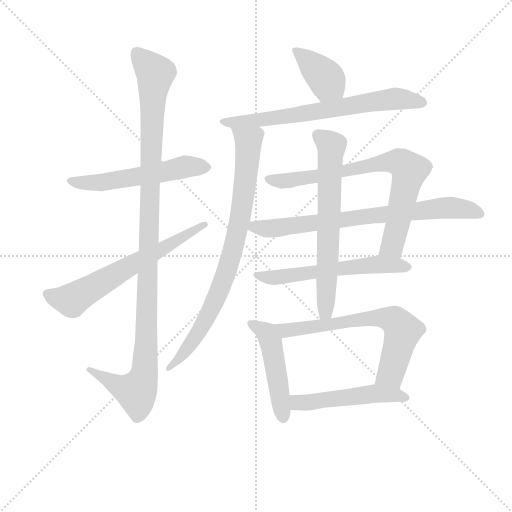
t = 0.00 s
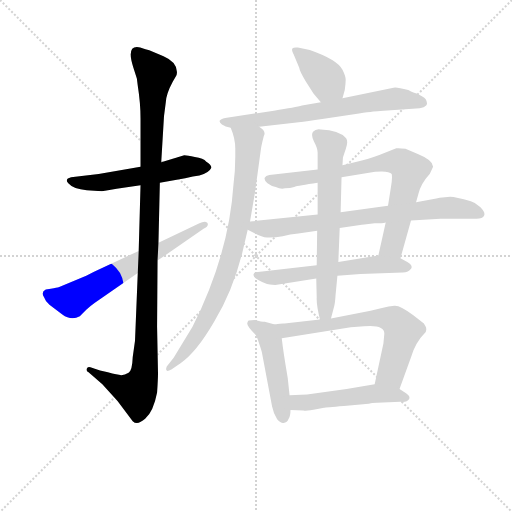
t = 2.06 s
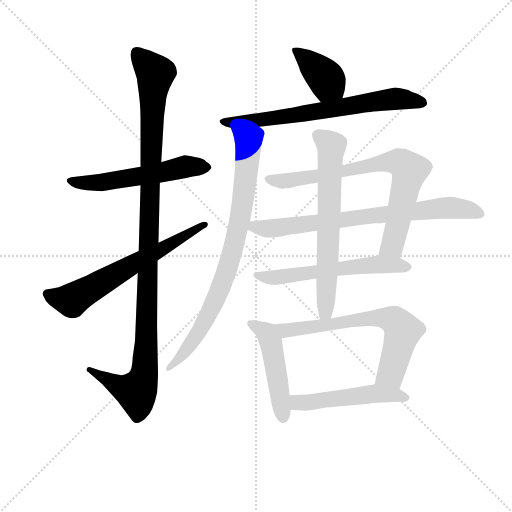
t = 4.12 s
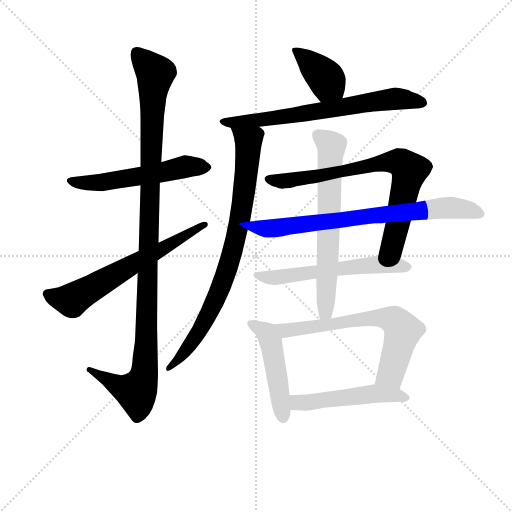
t = 6.18 s
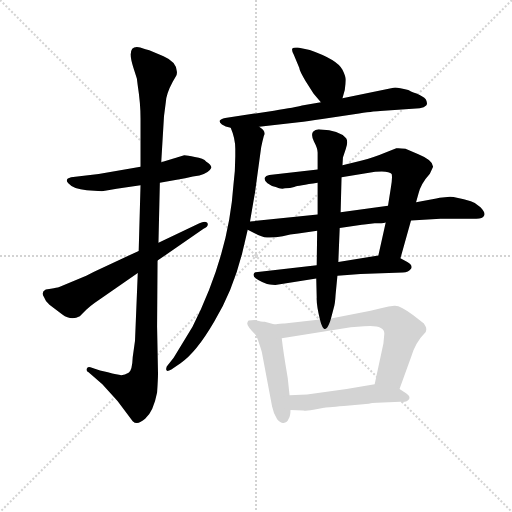
t = 8.24 s
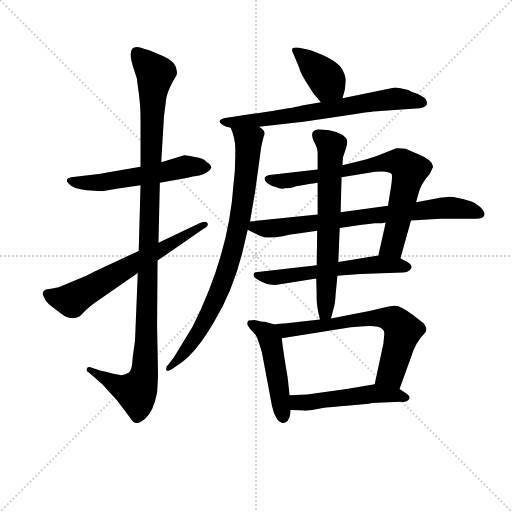
t = 10.30 s

The animated SVG that drew these frames (rendered in a browser with its animation timeline set to each time). Animation: 13 CSS @keyframes rules; one cycle of 10.30 s.

<svg version="1.1" viewBox="0 0 1024 1024" xmlns="http://www.w3.org/2000/svg">
  <g stroke="lightgray" stroke-dasharray="1,1" stroke-width="1" transform="scale(4, 4)">
    <line x1="0" y1="0" x2="256" y2="256"></line>
    <line x1="256" y1="0" x2="0" y2="256"></line>
    <line x1="128" y1="0" x2="128" y2="256"></line>
    <line x1="0" y1="128" x2="256" y2="128"></line>
  </g>
<g transform="scale(0.92, -0.92) translate(60, -900)">
   <style type="text/css">
    @keyframes keyframes0 {
      from {
       stroke: blue;
       stroke-dashoffset: 551;
       stroke-width: 128;
       }
       64% {
       animation-timing-function: step-end;
       stroke: blue;
       stroke-dashoffset: 0;
       stroke-width: 128;
       }
       to {
       stroke: black;
       stroke-width: 1024;
       }
       }
       #make-me-a-hanzi-animation-0 {
         animation: keyframes0 0.698405s both;
         animation-delay: 0.000000s;
         animation-timing-function: linear;
       }
    @keyframes keyframes1 {
      from {
       stroke: blue;
       stroke-dashoffset: 1125;
       stroke-width: 128;
       }
       79% {
       animation-timing-function: step-end;
       stroke: blue;
       stroke-dashoffset: 0;
       stroke-width: 128;
       }
       to {
       stroke: black;
       stroke-width: 1024;
       }
       }
       #make-me-a-hanzi-animation-1 {
         animation: keyframes1 1.165527s both;
         animation-delay: 0.698405s;
         animation-timing-function: linear;
       }
    @keyframes keyframes2 {
      from {
       stroke: blue;
       stroke-dashoffset: 642;
       stroke-width: 128;
       }
       68% {
       animation-timing-function: step-end;
       stroke: blue;
       stroke-dashoffset: 0;
       stroke-width: 128;
       }
       to {
       stroke: black;
       stroke-width: 1024;
       }
       }
       #make-me-a-hanzi-animation-2 {
         animation: keyframes2 0.772461s both;
         animation-delay: 1.863932s;
         animation-timing-function: linear;
       }
    @keyframes keyframes3 {
      from {
       stroke: blue;
       stroke-dashoffset: 389;
       stroke-width: 128;
       }
       56% {
       animation-timing-function: step-end;
       stroke: blue;
       stroke-dashoffset: 0;
       stroke-width: 128;
       }
       to {
       stroke: black;
       stroke-width: 1024;
       }
       }
       #make-me-a-hanzi-animation-3 {
         animation: keyframes3 0.566569s both;
         animation-delay: 2.636393s;
         animation-timing-function: linear;
       }
    @keyframes keyframes4 {
      from {
       stroke: blue;
       stroke-dashoffset: 690;
       stroke-width: 128;
       }
       69% {
       animation-timing-function: step-end;
       stroke: blue;
       stroke-dashoffset: 0;
       stroke-width: 128;
       }
       to {
       stroke: black;
       stroke-width: 1024;
       }
       }
       #make-me-a-hanzi-animation-4 {
         animation: keyframes4 0.811523s both;
         animation-delay: 3.202962s;
         animation-timing-function: linear;
       }
    @keyframes keyframes5 {
      from {
       stroke: blue;
       stroke-dashoffset: 832;
       stroke-width: 128;
       }
       73% {
       animation-timing-function: step-end;
       stroke: blue;
       stroke-dashoffset: 0;
       stroke-width: 128;
       }
       to {
       stroke: black;
       stroke-width: 1024;
       }
       }
       #make-me-a-hanzi-animation-5 {
         animation: keyframes5 0.927083s both;
         animation-delay: 4.014486s;
         animation-timing-function: linear;
       }
    @keyframes keyframes6 {
      from {
       stroke: blue;
       stroke-dashoffset: 766;
       stroke-width: 128;
       }
       71% {
       animation-timing-function: step-end;
       stroke: blue;
       stroke-dashoffset: 0;
       stroke-width: 128;
       }
       to {
       stroke: black;
       stroke-width: 1024;
       }
       }
       #make-me-a-hanzi-animation-6 {
         animation: keyframes6 0.873372s both;
         animation-delay: 4.941569s;
         animation-timing-function: linear;
       }
    @keyframes keyframes7 {
      from {
       stroke: blue;
       stroke-dashoffset: 760;
       stroke-width: 128;
       }
       71% {
       animation-timing-function: step-end;
       stroke: blue;
       stroke-dashoffset: 0;
       stroke-width: 128;
       }
       to {
       stroke: black;
       stroke-width: 1024;
       }
       }
       #make-me-a-hanzi-animation-7 {
         animation: keyframes7 0.868490s both;
         animation-delay: 5.814941s;
         animation-timing-function: linear;
       }
    @keyframes keyframes8 {
      from {
       stroke: blue;
       stroke-dashoffset: 586;
       stroke-width: 128;
       }
       66% {
       animation-timing-function: step-end;
       stroke: blue;
       stroke-dashoffset: 0;
       stroke-width: 128;
       }
       to {
       stroke: black;
       stroke-width: 1024;
       }
       }
       #make-me-a-hanzi-animation-8 {
         animation: keyframes8 0.726888s both;
         animation-delay: 6.683431s;
         animation-timing-function: linear;
       }
    @keyframes keyframes9 {
      from {
       stroke: blue;
       stroke-dashoffset: 664;
       stroke-width: 128;
       }
       68% {
       animation-timing-function: step-end;
       stroke: blue;
       stroke-dashoffset: 0;
       stroke-width: 128;
       }
       to {
       stroke: black;
       stroke-width: 1024;
       }
       }
       #make-me-a-hanzi-animation-9 {
         animation: keyframes9 0.790365s both;
         animation-delay: 7.410319s;
         animation-timing-function: linear;
       }
    @keyframes keyframes10 {
      from {
       stroke: blue;
       stroke-dashoffset: 482;
       stroke-width: 128;
       }
       61% {
       animation-timing-function: step-end;
       stroke: blue;
       stroke-dashoffset: 0;
       stroke-width: 128;
       }
       to {
       stroke: black;
       stroke-width: 1024;
       }
       }
       #make-me-a-hanzi-animation-10 {
         animation: keyframes10 0.642253s both;
         animation-delay: 8.200684s;
         animation-timing-function: linear;
       }
    @keyframes keyframes11 {
      from {
       stroke: blue;
       stroke-dashoffset: 672;
       stroke-width: 128;
       }
       69% {
       animation-timing-function: step-end;
       stroke: blue;
       stroke-dashoffset: 0;
       stroke-width: 128;
       }
       to {
       stroke: black;
       stroke-width: 1024;
       }
       }
       #make-me-a-hanzi-animation-11 {
         animation: keyframes11 0.796875s both;
         animation-delay: 8.842936s;
         animation-timing-function: linear;
       }
    @keyframes keyframes12 {
      from {
       stroke: blue;
       stroke-dashoffset: 506;
       stroke-width: 128;
       }
       62% {
       animation-timing-function: step-end;
       stroke: blue;
       stroke-dashoffset: 0;
       stroke-width: 128;
       }
       to {
       stroke: black;
       stroke-width: 1024;
       }
       }
       #make-me-a-hanzi-animation-12 {
         animation: keyframes12 0.661784s both;
         animation-delay: 9.639811s;
         animation-timing-function: linear;
       }
</style>
<path d="M 245.5 537.5 L 154.5 521.5 L 94.5 514.5 Q 79.5 510.5 88.5 501.5 Q 99.5 488.5 128.5 486.5 L 161.5 484.5 Q 165.5 484.5 193.5 489.5 L 245.5 497.5 L 287.5 502.5 L 342.5 512.5 Q 360.5 517.5 373.5 518.5 Q 394.5 524.5 399.5 535.5 Q 399.5 541.5 388.5 548.5 Q 382.5 555.5 363.5 558.5 Q 347.5 562.5 340.5 562.5 L 290.5 547.5 L 245.5 537.5 Z" fill="lightgray"></path> 
<path d="M 290.5 547.5 L 296.5 647.5 L 300.5 678.5 Q 301.5 696.5 315.5 722.5 L 321.5 732.5 Q 325.5 737.5 324.5 744.5 Q 323.5 765.5 295.5 777.5 L 264.5 790.5 Q 246.5 796.5 241.5 797.5 Q 214.5 801.5 229.5 754.5 L 237.5 729.5 L 239.5 713.5 Q 245.5 675.5 245.5 642.5 L 245.5 537.5 L 245.5 497.5 L 241.5 354.5 L 239.5 306.5 L 233.5 159.5 L 228.5 123.5 Q 227.5 94.5 219.5 89.5 Q 211.5 84.5 203.5 84.5 Q 195.5 84.5 174.5 90.5 L 157.5 94.5 L 136.5 101.5 Q 130.5 103.5 128.5 98.5 Q 126.5 93.5 132.5 90.5 L 162.5 64.5 L 195.5 28.5 L 228.5 -15.5 Q 238.5 -25.5 255.5 -10.5 Q 273.5 4.5 281.5 46.5 Q 283.5 76.5 283.5 88.5 L 281.5 189.5 L 282.5 333.5 L 284.5 372.5 L 287.5 502.5 L 290.5 547.5 Z" fill="lightgray"></path> 
<path d="M 241.5 354.5 L 144.5 309.5 L 127.5 300.5 L 67.5 275.5 Q 64.5 274.5 50.5 272.5 L 39.5 270.5 Q 28.5 265.5 35.5 254.5 Q 39.5 243.5 47.5 237.5 L 75.5 216.5 Q 94.5 202.5 113.5 212.5 L 127.5 226.5 Q 135.5 234.5 145.5 241.5 L 239.5 306.5 L 282.5 333.5 L 382.5 402.5 Q 395.5 409.5 390.5 415.5 Q 385.5 420.5 373.5 414.5 L 284.5 372.5 L 241.5 354.5 Z" fill="lightgray"></path> 
<path d="M 684.5 686.5 L 689.5 704.5 Q 691.5 718.5 691.5 726.5 Q 691.5 734.5 684.5 748.5 Q 673.5 770.5 613.5 791.5 L 587.5 796.5 Q 578.5 797.5 575.5 794.5 Q 573.5 790.5 578.5 781.5 L 590.5 752.5 Q 591.5 744.5 604.5 723.5 L 621.5 696.5 L 637.5 677.5 C 656.5 654.5 676.5 657.5 684.5 686.5 Z" fill="lightgray"></path> 
<path d="M 503.5 624.5 L 589.5 634.5 Q 607.5 636.5 640.5 641.5 L 720.5 653.5 Q 759.5 658.5 766.5 658.5 L 852.5 664.5 Q 862.5 665.5 866.5 670.5 Q 870.5 675.5 865.5 684.5 Q 860.5 689.5 845.5 696.5 Q 830.5 702.5 827.5 704.5 Q 801.5 711.5 795.5 709.5 L 684.5 686.5 L 637.5 677.5 L 596.5 670.5 Q 583.5 666.5 535.5 659.5 L 429.5 643.5 Q 419.5 641.5 417.5 637.5 Q 416.5 633.5 422.5 629.5 Q 429.5 624.5 441.5 622.5 L 503.5 624.5 Z" fill="lightgray"></path> 
<path d="M 483.5 418.5 L 494.5 482.5 L 506.5 570.5 Q 507.5 580.5 510.5 592.5 L 513.5 604.5 Q 519.5 614.5 503.5 624.5 C 483.5 647.5 431.5 650.5 441.5 622.5 Q 451.5 599.5 451.5 576.5 L 451.5 560.5 Q 451.5 527.5 447.5 498.5 Q 437.5 346.5 358.5 189.5 L 317.5 122.5 L 302.5 103.5 Q 300.5 98.5 301.5 95.5 Q 302.5 91.5 312.5 96.5 L 332.5 110.5 Q 366.5 133.5 405.5 200.5 Q 445.5 266.5 466.5 349.5 L 478.5 400.5 L 483.5 418.5 Z" fill="lightgray"></path> 
<path d="M 810.5 338.5 L 833.5 420.5 L 844.5 460.5 L 849.5 478.5 Q 854.5 500.5 874.5 522.5 L 881.5 537.5 Q 881.5 551.5 849.5 564.5 L 821.5 576.5 Q 806.5 578.5 801.5 577.5 L 775.5 567.5 Q 754.5 558.5 724.5 550.5 L 684.5 540.5 L 630.5 531.5 L 525.5 519.5 Q 517.5 518.5 515.5 513.5 Q 513.5 508.5 521.5 501.5 Q 530.5 494.5 539.5 493.5 Q 549.5 488.5 559.5 490.5 Q 571.5 490.5 579.5 493.5 Q 588.5 496.5 630.5 502.5 L 682.5 514.5 L 755.5 526.5 Q 785.5 529.5 791.5 521.5 Q 793.5 513.5 789.5 490.5 L 783.5 452.5 L 778.5 416.5 L 762.5 344.5 C 755.5 315.5 802.5 309.5 810.5 338.5 Z" fill="lightgray"></path> 
<path d="M 833.5 420.5 L 897.5 424.5 L 975.5 424.5 Q 989.5 424.5 992.5 431.5 Q 995.5 438.5 984.5 449.5 Q 974.5 459.5 963.5 462.5 Q 930.5 472.5 918.5 472.5 L 901.5 470.5 Q 896.5 470.5 888.5 468.5 L 844.5 460.5 L 783.5 452.5 L 680.5 438.5 L 630.5 433.5 L 483.5 418.5 C 453.5 415.5 451.5 413.5 478.5 400.5 L 494.5 392.5 Q 497.5 390.5 514.5 384.5 Q 531.5 382.5 554.5 386.5 Q 570.5 391.5 588.5 392.5 L 629.5 398.5 L 678.5 404.5 L 726.5 411.5 Q 732.5 411.5 736.5 412.5 L 754.5 414.5 Q 771.5 414.5 778.5 416.5 L 833.5 420.5 Z" fill="lightgray"></path> 
<path d="M 673.5 300.5 L 723.5 304.5 L 815.5 307.5 Q 828.5 307.5 833.5 315.5 Q 838.5 322.5 825.5 330.5 L 810.5 338.5 L 762.5 344.5 L 675.5 330.5 L 628.5 323.5 L 500.5 308.5 Q 492.5 308.5 491.5 304.5 Q 487.5 294.5 520.5 282.5 Q 534.5 280.5 538.5 280.5 L 627.5 294.5 L 673.5 300.5 Z" fill="lightgray"></path> 
<path d="M 659.5 207.5 L 665.5 230.5 Q 668.5 239.5 669.5 258.5 L 673.5 300.5 L 675.5 330.5 L 678.5 404.5 L 680.5 438.5 L 682.5 514.5 L 684.5 540.5 L 685.5 557.5 L 691.5 575.5 Q 697.5 591.5 692.5 599.5 Q 676.5 617.5 637.5 618.5 Q 626.5 620.5 620.5 613.5 Q 615.5 606.5 622.5 592.5 Q 630.5 577.5 630.5 568.5 L 630.5 531.5 L 630.5 502.5 L 630.5 433.5 L 629.5 398.5 L 628.5 323.5 L 627.5 294.5 L 628.5 253.5 Q 627.5 238.5 635.5 205.5 C 642.5 176.5 651.5 178.5 659.5 207.5 Z" fill="lightgray"></path> 
<path d="M 537.5 194.5 L 515.5 200.5 Q 509.5 200.5 493.5 204.5 Q 483.5 204.5 480.5 203.5 Q 478.5 202.5 477.5 197.5 Q 476.5 191.5 494.5 173.5 Q 498.5 169.5 503.5 152.5 Q 509.5 135.5 510.5 127.5 L 531.5 16.5 Q 534.5 1.5 542.5 -11.5 Q 551.5 -21.5 556.5 -19.5 Q 564.5 -18.5 567.5 -10.5 Q 571.5 -4.5 571.5 8.5 L 569.5 40.5 L 565.5 78.5 Q 555.5 136.5 552.5 164.5 C 549.5 191.5 549.5 191.5 537.5 194.5 Z" fill="lightgray"></path> 
<path d="M 635.5 205.5 L 558.5 196.5 Q 554.5 197.5 537.5 194.5 C 507.5 190.5 522.5 159.5 552.5 164.5 L 702.5 188.5 L 731.5 190.5 Q 775.5 194.5 775.5 174.5 L 773.5 153.5 L 754.5 64.5 C 748.5 35.5 798.5 26.5 808.5 54.5 L 833.5 123.5 Q 842.5 155.5 865.5 178.5 Q 867.5 184.5 866.5 186.5 Q 866.5 188.5 861.5 196.5 L 838.5 214.5 Q 810.5 236.5 797.5 235.5 Q 785.5 234.5 770.5 230.5 L 745.5 224.5 L 659.5 207.5 L 635.5 205.5 Z" fill="lightgray"></path> 
<path d="M 571.5 8.5 L 599.5 7.5 Q 601.5 6.5 621.5 9.5 L 644.5 13.5 Q 647.5 14.5 687.5 17.5 L 741.5 22.5 Q 747.5 24.5 759.5 24.5 L 810.5 26.5 Q 824.5 24.5 829.5 32.5 Q 832.5 38.5 823.5 44.5 L 808.5 54.5 C 785.5 69.5 784.5 69.5 754.5 64.5 L 693.5 54.5 L 607.5 42.5 L 569.5 40.5 C 539.5 38.5 541.5 9.5 571.5 8.5 Z" fill="lightgray"></path> 
      <clipPath id="make-me-a-hanzi-clip-0">
      <path d="M 245.5 537.5 L 154.5 521.5 L 94.5 514.5 Q 79.5 510.5 88.5 501.5 Q 99.5 488.5 128.5 486.5 L 161.5 484.5 Q 165.5 484.5 193.5 489.5 L 245.5 497.5 L 287.5 502.5 L 342.5 512.5 Q 360.5 517.5 373.5 518.5 Q 394.5 524.5 399.5 535.5 Q 399.5 541.5 388.5 548.5 Q 382.5 555.5 363.5 558.5 Q 347.5 562.5 340.5 562.5 L 290.5 547.5 L 245.5 537.5 Z" fill="lightgray"></path>
      </clipPath>
      <path clip-path="url(#make-me-a-hanzi-clip-0)" d="M 98.5 504.5 L 157.5 502.5 L 341.5 537.5 L 390.5 535.5 " fill="none" id="make-me-a-hanzi-animation-0" stroke-dasharray="423 846" stroke-linecap="round"></path>

      <clipPath id="make-me-a-hanzi-clip-1">
      <path d="M 290.5 547.5 L 296.5 647.5 L 300.5 678.5 Q 301.5 696.5 315.5 722.5 L 321.5 732.5 Q 325.5 737.5 324.5 744.5 Q 323.5 765.5 295.5 777.5 L 264.5 790.5 Q 246.5 796.5 241.5 797.5 Q 214.5 801.5 229.5 754.5 L 237.5 729.5 L 239.5 713.5 Q 245.5 675.5 245.5 642.5 L 245.5 537.5 L 245.5 497.5 L 241.5 354.5 L 239.5 306.5 L 233.5 159.5 L 228.5 123.5 Q 227.5 94.5 219.5 89.5 Q 211.5 84.5 203.5 84.5 Q 195.5 84.5 174.5 90.5 L 157.5 94.5 L 136.5 101.5 Q 130.5 103.5 128.5 98.5 Q 126.5 93.5 132.5 90.5 L 162.5 64.5 L 195.5 28.5 L 228.5 -15.5 Q 238.5 -25.5 255.5 -10.5 Q 273.5 4.5 281.5 46.5 Q 283.5 76.5 283.5 88.5 L 281.5 189.5 L 282.5 333.5 L 284.5 372.5 L 287.5 502.5 L 290.5 547.5 Z" fill="lightgray"></path>
      </clipPath>
      <path clip-path="url(#make-me-a-hanzi-clip-1)" d="M 237.5 784.5 L 277.5 739.5 L 252.5 84.5 L 243.5 57.5 L 233.5 48.5 L 201.5 58.5 L 133.5 96.5 " fill="none" id="make-me-a-hanzi-animation-1" stroke-dasharray="997 1994" stroke-linecap="round"></path>

      <clipPath id="make-me-a-hanzi-clip-2">
      <path d="M 241.5 354.5 L 144.5 309.5 L 127.5 300.5 L 67.5 275.5 Q 64.5 274.5 50.5 272.5 L 39.5 270.5 Q 28.5 265.5 35.5 254.5 Q 39.5 243.5 47.5 237.5 L 75.5 216.5 Q 94.5 202.5 113.5 212.5 L 127.5 226.5 Q 135.5 234.5 145.5 241.5 L 239.5 306.5 L 282.5 333.5 L 382.5 402.5 Q 395.5 409.5 390.5 415.5 Q 385.5 420.5 373.5 414.5 L 284.5 372.5 L 241.5 354.5 Z" fill="lightgray"></path>
      </clipPath>
      <path clip-path="url(#make-me-a-hanzi-clip-2)" d="M 42.5 261.5 L 96.5 247.5 L 384.5 409.5 " fill="none" id="make-me-a-hanzi-animation-2" stroke-dasharray="514 1028" stroke-linecap="round"></path>

      <clipPath id="make-me-a-hanzi-clip-3">
      <path d="M 684.5 686.5 L 689.5 704.5 Q 691.5 718.5 691.5 726.5 Q 691.5 734.5 684.5 748.5 Q 673.5 770.5 613.5 791.5 L 587.5 796.5 Q 578.5 797.5 575.5 794.5 Q 573.5 790.5 578.5 781.5 L 590.5 752.5 Q 591.5 744.5 604.5 723.5 L 621.5 696.5 L 637.5 677.5 C 656.5 654.5 676.5 657.5 684.5 686.5 Z" fill="lightgray"></path>
      </clipPath>
      <path clip-path="url(#make-me-a-hanzi-clip-3)" d="M 582.5 789.5 L 644.5 734.5 L 674.5 694.5 " fill="none" id="make-me-a-hanzi-animation-3" stroke-dasharray="261 522" stroke-linecap="round"></path>

      <clipPath id="make-me-a-hanzi-clip-4">
      <path d="M 503.5 624.5 L 589.5 634.5 Q 607.5 636.5 640.5 641.5 L 720.5 653.5 Q 759.5 658.5 766.5 658.5 L 852.5 664.5 Q 862.5 665.5 866.5 670.5 Q 870.5 675.5 865.5 684.5 Q 860.5 689.5 845.5 696.5 Q 830.5 702.5 827.5 704.5 Q 801.5 711.5 795.5 709.5 L 684.5 686.5 L 637.5 677.5 L 596.5 670.5 Q 583.5 666.5 535.5 659.5 L 429.5 643.5 Q 419.5 641.5 417.5 637.5 Q 416.5 633.5 422.5 629.5 Q 429.5 624.5 441.5 622.5 L 503.5 624.5 Z" fill="lightgray"></path>
      </clipPath>
      <path clip-path="url(#make-me-a-hanzi-clip-4)" d="M 425.5 636.5 L 495.5 637.5 L 793.5 685.5 L 855.5 676.5 " fill="none" id="make-me-a-hanzi-animation-4" stroke-dasharray="562 1124" stroke-linecap="round"></path>

      <clipPath id="make-me-a-hanzi-clip-5">
      <path d="M 483.5 418.5 L 494.5 482.5 L 506.5 570.5 Q 507.5 580.5 510.5 592.5 L 513.5 604.5 Q 519.5 614.5 503.5 624.5 C 483.5 647.5 431.5 650.5 441.5 622.5 Q 451.5 599.5 451.5 576.5 L 451.5 560.5 Q 451.5 527.5 447.5 498.5 Q 437.5 346.5 358.5 189.5 L 317.5 122.5 L 302.5 103.5 Q 300.5 98.5 301.5 95.5 Q 302.5 91.5 312.5 96.5 L 332.5 110.5 Q 366.5 133.5 405.5 200.5 Q 445.5 266.5 466.5 349.5 L 478.5 400.5 L 483.5 418.5 Z" fill="lightgray"></path>
      </clipPath>
      <path clip-path="url(#make-me-a-hanzi-clip-5)" d="M 449.5 616.5 L 480.5 593.5 L 470.5 480.5 L 444.5 347.5 L 410.5 252.5 L 377.5 186.5 L 337.5 129.5 L 306.5 98.5 " fill="none" id="make-me-a-hanzi-animation-5" stroke-dasharray="704 1408" stroke-linecap="round"></path>

      <clipPath id="make-me-a-hanzi-clip-6">
      <path d="M 810.5 338.5 L 833.5 420.5 L 844.5 460.5 L 849.5 478.5 Q 854.5 500.5 874.5 522.5 L 881.5 537.5 Q 881.5 551.5 849.5 564.5 L 821.5 576.5 Q 806.5 578.5 801.5 577.5 L 775.5 567.5 Q 754.5 558.5 724.5 550.5 L 684.5 540.5 L 630.5 531.5 L 525.5 519.5 Q 517.5 518.5 515.5 513.5 Q 513.5 508.5 521.5 501.5 Q 530.5 494.5 539.5 493.5 Q 549.5 488.5 559.5 490.5 Q 571.5 490.5 579.5 493.5 Q 588.5 496.5 630.5 502.5 L 682.5 514.5 L 755.5 526.5 Q 785.5 529.5 791.5 521.5 Q 793.5 513.5 789.5 490.5 L 783.5 452.5 L 778.5 416.5 L 762.5 344.5 C 755.5 315.5 802.5 309.5 810.5 338.5 Z" fill="lightgray"></path>
      </clipPath>
      <path clip-path="url(#make-me-a-hanzi-clip-6)" d="M 524.5 510.5 L 571.5 507.5 L 777.5 547.5 L 815.5 543.5 L 829.5 526.5 L 796.5 379.5 L 792.5 365.5 L 769.5 350.5 " fill="none" id="make-me-a-hanzi-animation-6" stroke-dasharray="638 1276" stroke-linecap="round"></path>

      <clipPath id="make-me-a-hanzi-clip-7">
      <path d="M 833.5 420.5 L 897.5 424.5 L 975.5 424.5 Q 989.5 424.5 992.5 431.5 Q 995.5 438.5 984.5 449.5 Q 974.5 459.5 963.5 462.5 Q 930.5 472.5 918.5 472.5 L 901.5 470.5 Q 896.5 470.5 888.5 468.5 L 844.5 460.5 L 783.5 452.5 L 680.5 438.5 L 630.5 433.5 L 483.5 418.5 C 453.5 415.5 451.5 413.5 478.5 400.5 L 494.5 392.5 Q 497.5 390.5 514.5 384.5 Q 531.5 382.5 554.5 386.5 Q 570.5 391.5 588.5 392.5 L 629.5 398.5 L 678.5 404.5 L 726.5 411.5 Q 732.5 411.5 736.5 412.5 L 754.5 414.5 Q 771.5 414.5 778.5 416.5 L 833.5 420.5 Z" fill="lightgray"></path>
      </clipPath>
      <path clip-path="url(#make-me-a-hanzi-clip-7)" d="M 485.5 403.5 L 544.5 404.5 L 898.5 447.5 L 948.5 446.5 L 984.5 434.5 " fill="none" id="make-me-a-hanzi-animation-7" stroke-dasharray="632 1264" stroke-linecap="round"></path>

      <clipPath id="make-me-a-hanzi-clip-8">
      <path d="M 673.5 300.5 L 723.5 304.5 L 815.5 307.5 Q 828.5 307.5 833.5 315.5 Q 838.5 322.5 825.5 330.5 L 810.5 338.5 L 762.5 344.5 L 675.5 330.5 L 628.5 323.5 L 500.5 308.5 Q 492.5 308.5 491.5 304.5 Q 487.5 294.5 520.5 282.5 Q 534.5 280.5 538.5 280.5 L 627.5 294.5 L 673.5 300.5 Z" fill="lightgray"></path>
      </clipPath>
      <path clip-path="url(#make-me-a-hanzi-clip-8)" d="M 497.5 302.5 L 515.5 295.5 L 543.5 296.5 L 758.5 325.5 L 823.5 319.5 " fill="none" id="make-me-a-hanzi-animation-8" stroke-dasharray="458 916" stroke-linecap="round"></path>

      <clipPath id="make-me-a-hanzi-clip-9">
      <path d="M 659.5 207.5 L 665.5 230.5 Q 668.5 239.5 669.5 258.5 L 673.5 300.5 L 675.5 330.5 L 678.5 404.5 L 680.5 438.5 L 682.5 514.5 L 684.5 540.5 L 685.5 557.5 L 691.5 575.5 Q 697.5 591.5 692.5 599.5 Q 676.5 617.5 637.5 618.5 Q 626.5 620.5 620.5 613.5 Q 615.5 606.5 622.5 592.5 Q 630.5 577.5 630.5 568.5 L 630.5 531.5 L 630.5 502.5 L 630.5 433.5 L 629.5 398.5 L 628.5 323.5 L 627.5 294.5 L 628.5 253.5 Q 627.5 238.5 635.5 205.5 C 642.5 176.5 651.5 178.5 659.5 207.5 Z" fill="lightgray"></path>
      </clipPath>
      <path clip-path="url(#make-me-a-hanzi-clip-9)" d="M 630.5 606.5 L 659.5 579.5 L 648.5 240.5 L 647.5 221.5 L 640.5 214.5 " fill="none" id="make-me-a-hanzi-animation-9" stroke-dasharray="536 1072" stroke-linecap="round"></path>

      <clipPath id="make-me-a-hanzi-clip-10">
      <path d="M 537.5 194.5 L 515.5 200.5 Q 509.5 200.5 493.5 204.5 Q 483.5 204.5 480.5 203.5 Q 478.5 202.5 477.5 197.5 Q 476.5 191.5 494.5 173.5 Q 498.5 169.5 503.5 152.5 Q 509.5 135.5 510.5 127.5 L 531.5 16.5 Q 534.5 1.5 542.5 -11.5 Q 551.5 -21.5 556.5 -19.5 Q 564.5 -18.5 567.5 -10.5 Q 571.5 -4.5 571.5 8.5 L 569.5 40.5 L 565.5 78.5 Q 555.5 136.5 552.5 164.5 C 549.5 191.5 549.5 191.5 537.5 194.5 Z" fill="lightgray"></path>
      </clipPath>
      <path clip-path="url(#make-me-a-hanzi-clip-10)" d="M 487.5 196.5 L 521.5 174.5 L 528.5 158.5 L 555.5 -7.5 " fill="none" id="make-me-a-hanzi-animation-10" stroke-dasharray="354 708" stroke-linecap="round"></path>

      <clipPath id="make-me-a-hanzi-clip-11">
      <path d="M 635.5 205.5 L 558.5 196.5 Q 554.5 197.5 537.5 194.5 C 507.5 190.5 522.5 159.5 552.5 164.5 L 702.5 188.5 L 731.5 190.5 Q 775.5 194.5 775.5 174.5 L 773.5 153.5 L 754.5 64.5 C 748.5 35.5 798.5 26.5 808.5 54.5 L 833.5 123.5 Q 842.5 155.5 865.5 178.5 Q 867.5 184.5 866.5 186.5 Q 866.5 188.5 861.5 196.5 L 838.5 214.5 Q 810.5 236.5 797.5 235.5 Q 785.5 234.5 770.5 230.5 L 745.5 224.5 L 659.5 207.5 L 635.5 205.5 Z" fill="lightgray"></path>
      </clipPath>
      <path clip-path="url(#make-me-a-hanzi-clip-11)" d="M 544.5 191.5 L 561.5 181.5 L 755.5 209.5 L 795.5 204.5 L 815.5 180.5 L 789.5 87.5 L 762.5 70.5 " fill="none" id="make-me-a-hanzi-animation-11" stroke-dasharray="544 1088" stroke-linecap="round"></path>

      <clipPath id="make-me-a-hanzi-clip-12">
      <path d="M 571.5 8.5 L 599.5 7.5 Q 601.5 6.5 621.5 9.5 L 644.5 13.5 Q 647.5 14.5 687.5 17.5 L 741.5 22.5 Q 747.5 24.5 759.5 24.5 L 810.5 26.5 Q 824.5 24.5 829.5 32.5 Q 832.5 38.5 823.5 44.5 L 808.5 54.5 C 785.5 69.5 784.5 69.5 754.5 64.5 L 693.5 54.5 L 607.5 42.5 L 569.5 40.5 C 539.5 38.5 541.5 9.5 571.5 8.5 Z" fill="lightgray"></path>
      </clipPath>
      <path clip-path="url(#make-me-a-hanzi-clip-12)" d="M 576.5 35.5 L 593.5 24.5 L 749.5 44.5 L 821.5 35.5 " fill="none" id="make-me-a-hanzi-animation-12" stroke-dasharray="378 756" stroke-linecap="round"></path>

</g>
</svg>
